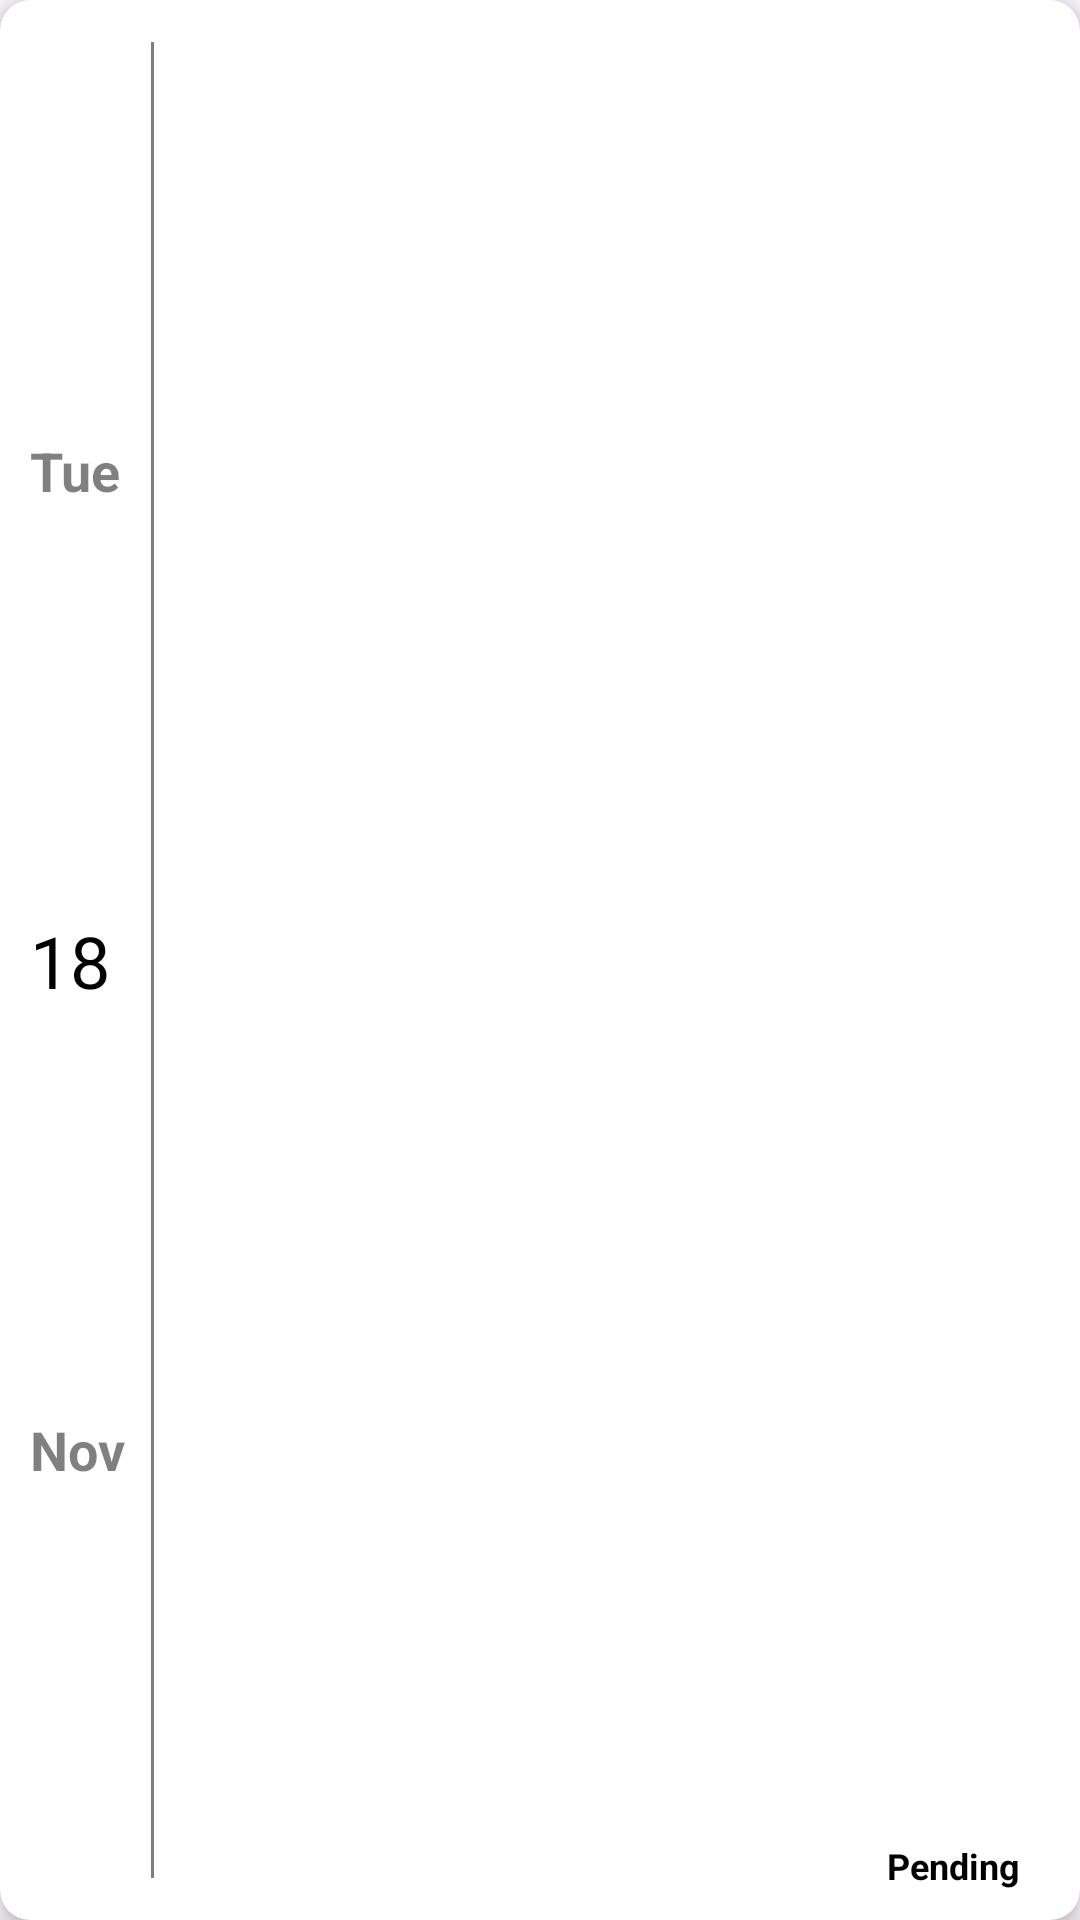

The Android layout XML behind this screen, and the referenced resources:
<!-- AndroidManifest.xml: application theme Theme.TodoApp -->
<!-- res/layout/event_rv_item.xml -->
<?xml version="1.0" encoding="utf-8"?>
<androidx.cardview.widget.CardView
    xmlns:android="http://schemas.android.com/apk/res/android"
    xmlns:app="http://schemas.android.com/apk/res-auto"
    xmlns:tools="http://schemas.android.com/tools"
    android:id="@+id/cardView"
    app:cardElevation="5dp"
    app:cardCornerRadius="10dp"
    android:layout_margin="6dp"
    android:layout_width="match_parent"
    android:layout_height="110dp">




    <androidx.constraintlayout.widget.ConstraintLayout
        android:id="@+id/mainLayout"
        android:layout_width="match_parent"
        android:layout_height="match_parent"
        android:padding="10dp">

        <androidx.appcompat.widget.AppCompatTextView
            android:id="@+id/day"
            android:layout_width="wrap_content"
            android:layout_height="wrap_content"
            android:layout_gravity="center"
            android:alpha="0.5"
            android:text="Tue"
            android:textColor="@android:color/black"
            android:textSize="18sp"
            android:textStyle="bold"
            app:layout_constraintBottom_toTopOf="@+id/date"
            app:layout_constraintStart_toStartOf="parent"
            app:layout_constraintTop_toTopOf="parent"
            app:layout_constraintVertical_bias="0.5" />

        <androidx.appcompat.widget.AppCompatTextView
            android:id="@+id/date"
            android:layout_width="wrap_content"
            android:layout_height="wrap_content"
            android:layout_gravity="center"
            android:text="18"
            android:textColor="@color/black"
            android:textSize="24sp"
            app:layout_constraintBottom_toTopOf="@+id/month"
            app:layout_constraintStart_toStartOf="parent"
            app:layout_constraintTop_toBottomOf="@+id/day"
            app:layout_constraintVertical_bias="0.5" />

        <androidx.appcompat.widget.AppCompatTextView
            android:id="@+id/month"
            android:layout_width="wrap_content"
            android:layout_height="wrap_content"
            android:layout_gravity="center"
            android:alpha="0.5"
            android:text="Nov"
            android:textColor="@android:color/black"
            android:textSize="18sp"
            android:textStyle="bold"
            app:layout_constraintBottom_toBottomOf="parent"
            app:layout_constraintStart_toStartOf="parent"
            app:layout_constraintTop_toBottomOf="@+id/date"
            app:layout_constraintVertical_bias="0.5" />

        <View
            android:id="@+id/viewBorder"
            android:layout_width="1dp"
            android:layout_height="0dp"
            android:layout_marginStart="10dp"
            android:alpha="0.5"
            android:layout_marginVertical="4dp"
            android:background="@android:color/black"
            app:layout_constraintBottom_toBottomOf="parent"
            app:layout_constraintStart_toEndOf="@id/day"
            app:layout_constraintTop_toTopOf="parent" />

        <androidx.appcompat.widget.AppCompatTextView
            android:id="@+id/title"
            android:layout_width="0dp"
            android:layout_height="wrap_content"
            android:layout_marginStart="8dp"
            android:layout_weight="1"
            android:singleLine="true"
            android:textColor="@android:color/black"
            android:textSize="20sp"
            android:layout_marginTop="-2dp"
            android:layout_marginEnd="5dp"
            app:layout_constraintEnd_toStartOf="@+id/options"
            app:layout_constraintStart_toEndOf="@id/viewBorder"
            app:layout_constraintTop_toTopOf="parent"
            tools:text="Event Title" />

        <androidx.appcompat.widget.AppCompatImageView
            android:id="@+id/options"
            android:layout_width="30dp"
            android:layout_height="30dp"
            android:background="@drawable/more"
            app:layout_constraintEnd_toEndOf="parent"
            app:layout_constraintTop_toTopOf="parent"/>

        <androidx.appcompat.widget.AppCompatTextView
            android:id="@+id/description"
            android:layout_width="0dp"
            android:layout_height="0dp"
            android:layout_marginStart="8dp"
            android:alpha="0.5"
            android:foregroundGravity="top"
            android:maxLines="3"
            android:ellipsize="end"
            android:textAlignment="inherit"
            android:textColor="@android:color/black"
            android:textSize="14sp"
            android:layout_marginTop="-3dp"
            app:layout_constraintBottom_toBottomOf="parent"
            app:layout_constraintEnd_toEndOf="parent"
            app:layout_constraintStart_toEndOf="@id/viewBorder"
            app:layout_constraintTop_toBottomOf="@id/title"
            tools:text="@string/description" />

        <androidx.appcompat.widget.AppCompatTextView
            android:id="@+id/status"
            android:layout_width="wrap_content"
            android:layout_height="wrap_content"
            android:layout_gravity="end"
            android:paddingRight="10dp"
            android:text="Pending"
            android:textColor="@android:color/black"
            android:textSize="12sp"
            android:textStyle="bold"
            app:layout_constraintBottom_toBottomOf="@id/mainLayout"
            app:layout_constraintEnd_toEndOf="parent" />

    </androidx.constraintlayout.widget.ConstraintLayout>

</androidx.cardview.widget.CardView>
<!-- resources referenced by this layout -->
<resources>
  <color name="black">#FF000000</color>
  <string name="description">Full House is the Grand prize in any Tombola game played. It means all 15 Numbers of a ticket are cut, struck out</string>
  <style name="Theme.TodoApp" parent="Base.Theme.TodoApp">
  
      </style>
  <style name="Base.Theme.TodoApp" parent="Theme.Material3.DayNight">
          
          
      </style>
</resources>
